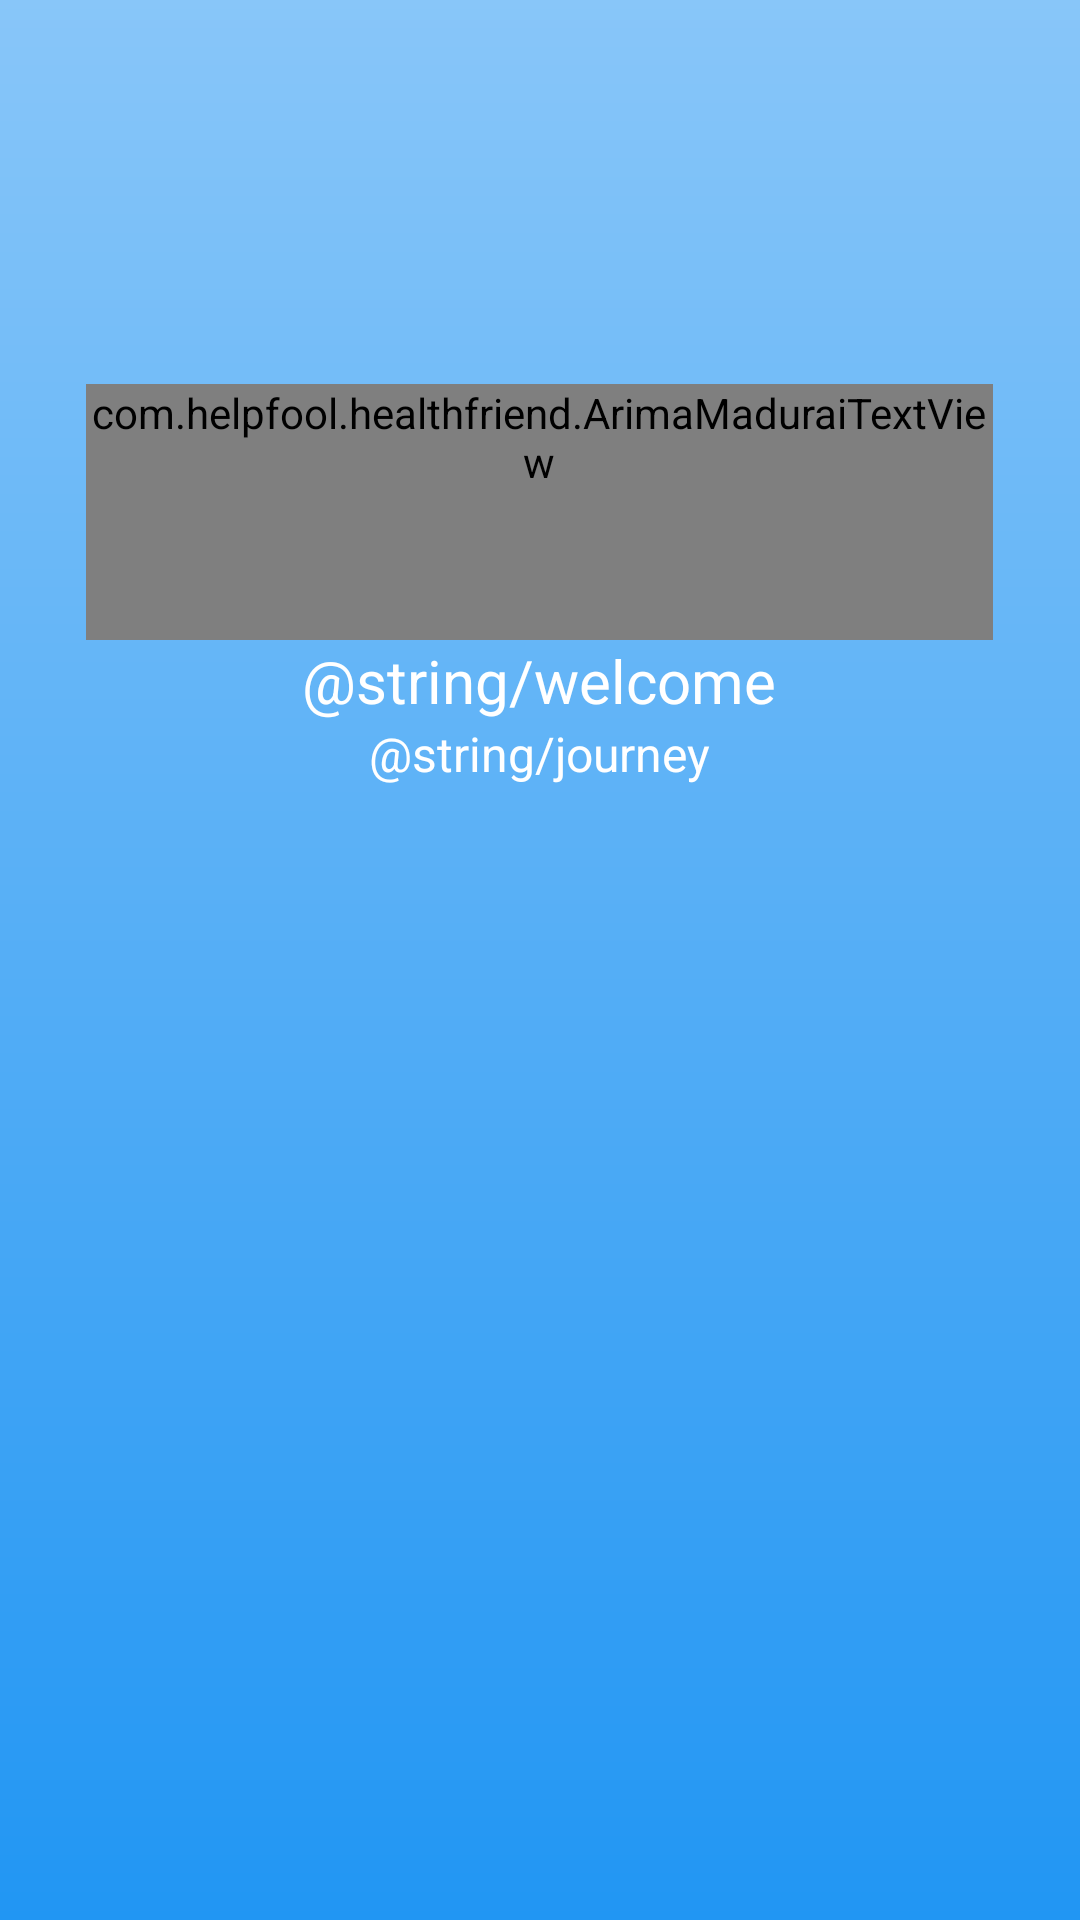

This screen was rendered from an Android layout file. Write that file and the resources it references.
<!-- AndroidManifest.xml: application theme AppTheme -->
<!-- res/layout/intro_fragment_1.xml -->
<?xml version="1.0" encoding="utf-8"?>
<LinearLayout xmlns:android="http://schemas.android.com/apk/res/android"
    xmlns:tools="http://schemas.android.com/tools"

    tools:ignore="MissingPrefix"
    android:id="@+id/splashScreen"
    android:layout_width="match_parent"
    android:layout_height="match_parent"
    android:background="@drawable/splash_gradient"
    android:gravity="center"
    android:orientation="horizontal">

    <RelativeLayout
        android:layout_width="0dp"
        android:layout_height="fill_parent"
        android:layout_weight="0.08">
    </RelativeLayout>

    <RelativeLayout
        android:layout_width="0dp"
        android:layout_height="fill_parent"
        android:layout_weight="0.84">

        <LinearLayout
            android:layout_width="fill_parent"
            android:layout_height="fill_parent"
            android:layout_centerInParent="true"
            android:orientation="vertical">

            <RelativeLayout
                android:layout_width="fill_parent"
                android:layout_height="0dp"
                android:layout_weight="0.20">
            </RelativeLayout>

            <RelativeLayout
                android:layout_width="fill_parent"
                android:layout_height="0dp"
                android:layout_weight="0.70">

                <com.helpfool.healthfriend.ArimaMaduraiTextView
                    android:id="@+id/hfLogo"
                    android:layout_width="fill_parent"
                    android:layout_height="wrap_content"
                    android:layout_alignParentTop="true"
                    android:text="@string/app_name"
                    android:textAlignment="center"
                    android:textColor="@android:color/white"
                    android:textSize="48sp"
                    android:paddingBottom="50dp"/>

                <TextView
                    android:id="@+id/welcome"
                    android:layout_width="fill_parent"
                    android:layout_height="wrap_content"
                    android:textSize = "20sp"
                    android:layout_below="@+id/hfLogo"
                    android:text="@string/welcome"
                    android:textAlignment="center"
                    android:fontFamily="sans-serif"
                    android:textColor="@android:color/white" />

                <TextView
                    android:layout_width="fill_parent"
                    android:layout_height="wrap_content"
                    android:textSize = "16sp"
                    android:layout_below="@+id/welcome"
                    android:text="@string/journey"
                    android:textAlignment="center"
                    android:fontFamily="sans-serif"
                    android:textColor="@android:color/white" />


                <LinearLayout
                    android:layout_width="fill_parent"
                    android:layout_height="fill_parent"
                    android:layout_centerInParent="true"
                    android:orientation="horizontal">
                    <RelativeLayout
                        android:layout_width="0dp"
                        android:layout_height="fill_parent"
                        android:layout_weight="0.08">
                    </RelativeLayout>
                    <RelativeLayout
                        android:layout_width="0dp"
                        android:layout_height="fill_parent"
                        android:layout_weight="0.84">
                    </RelativeLayout>
                    <RelativeLayout
                        android:layout_width="0dp"
                        android:layout_height="fill_parent"
                        android:layout_weight="0.08">
                    </RelativeLayout>
                </LinearLayout>

            </RelativeLayout>

            <RelativeLayout
                android:layout_width="fill_parent"
                android:layout_height="0dp"
                android:layout_weight="0.10">
            </RelativeLayout>
        </LinearLayout>

    </RelativeLayout>

    <RelativeLayout
        android:layout_width="0dp"
        android:layout_height="fill_parent"
        android:layout_weight="0.08">
    </RelativeLayout>

</LinearLayout>
<!-- resources referenced by this layout -->
<resources>
  <!-- drawable splash_gradient (drawable) -->
  <?xml version="1.0" encoding="utf-8"?>
  <shape xmlns:android="http://schemas.android.com/apk/res/android"
      android:shape="rectangle">
      <gradient
          android:startColor="#2196f3"
          android:endColor="#88c6f9"
          android:angle="90" />
  
  </shape>
  <string name="app_name">HealthFriend</string>
  <style name="AppTheme" parent="Theme.AppCompat.Light.DarkActionBar">
          
          <item name="colorPrimary">@color/colorPrimary</item>
          <item name="colorPrimaryDark">@color/colorPrimaryDark</item>
          <item name="colorAccent">@color/colorAccent</item>
  
          
          <item name="android:actionBarStyle">@style/AppTheme.ActionBar</item>
          <item name="actionBarStyle">@style/AppTheme.ActionBar</item>
      </style>
  <color name="colorPrimary">#2196f3</color>
  <color name="colorPrimaryDark">#303F9F</color>
  <color name="colorAccent">#FF4081</color>
  <style name="AppTheme.ActionBar" parent="Widget.AppCompat.Light.ActionBar">
          <item name="android:titleTextStyle">@style/AppTheme.ActionBar.TitleText</item>
          <item name="titleTextStyle">@style/AppTheme.ActionBar.TitleText</item>
          <item name="android:height">48dp</item>
          <item name="height">48dp</item>
          <item name="android:background">@color/colorWhite</item>
          <item name="background">@color/colorWhite</item>
      </style>
  <style name="AppTheme.ActionBar.TitleText" parent="TextAppearance.AppCompat.Widget.ActionBar.Title">
          <item name="android:textSize">20sp</item>
          <item name="android:textColor">@color/colorBlack</item>
      </style>
  <color name="colorWhite">#ffffff</color>
</resources>
